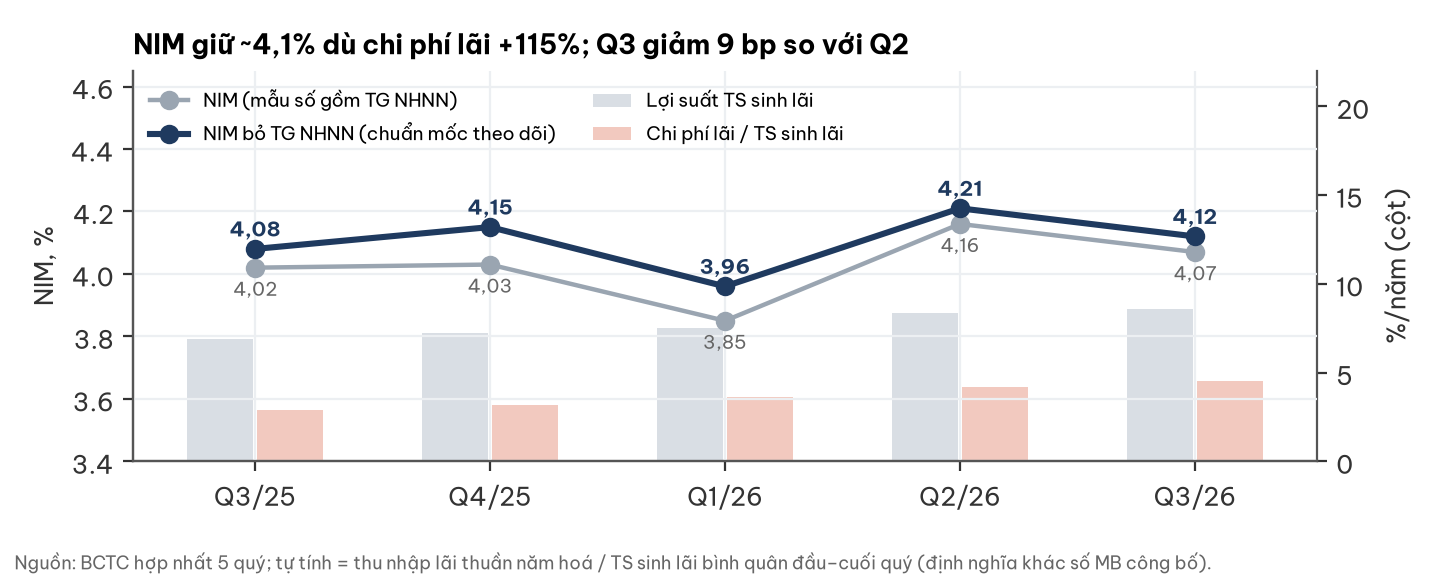

The table this chart was drawn from, first rows:
quy, nim, nim_bo_tg_nhnn, loi_suat, chi_phi_lai
Q3/25, 4.02, 4.08, 6.9, 2.87
Q4/25, 4.03, 4.15, 7.23, 3.2
Q1/26, 3.85, 3.96, 7.49, 3.63
Q2/26, 4.16, 4.21, 8.37, 4.21
Q3/26, 4.07, 4.12, 8.61, 4.55
